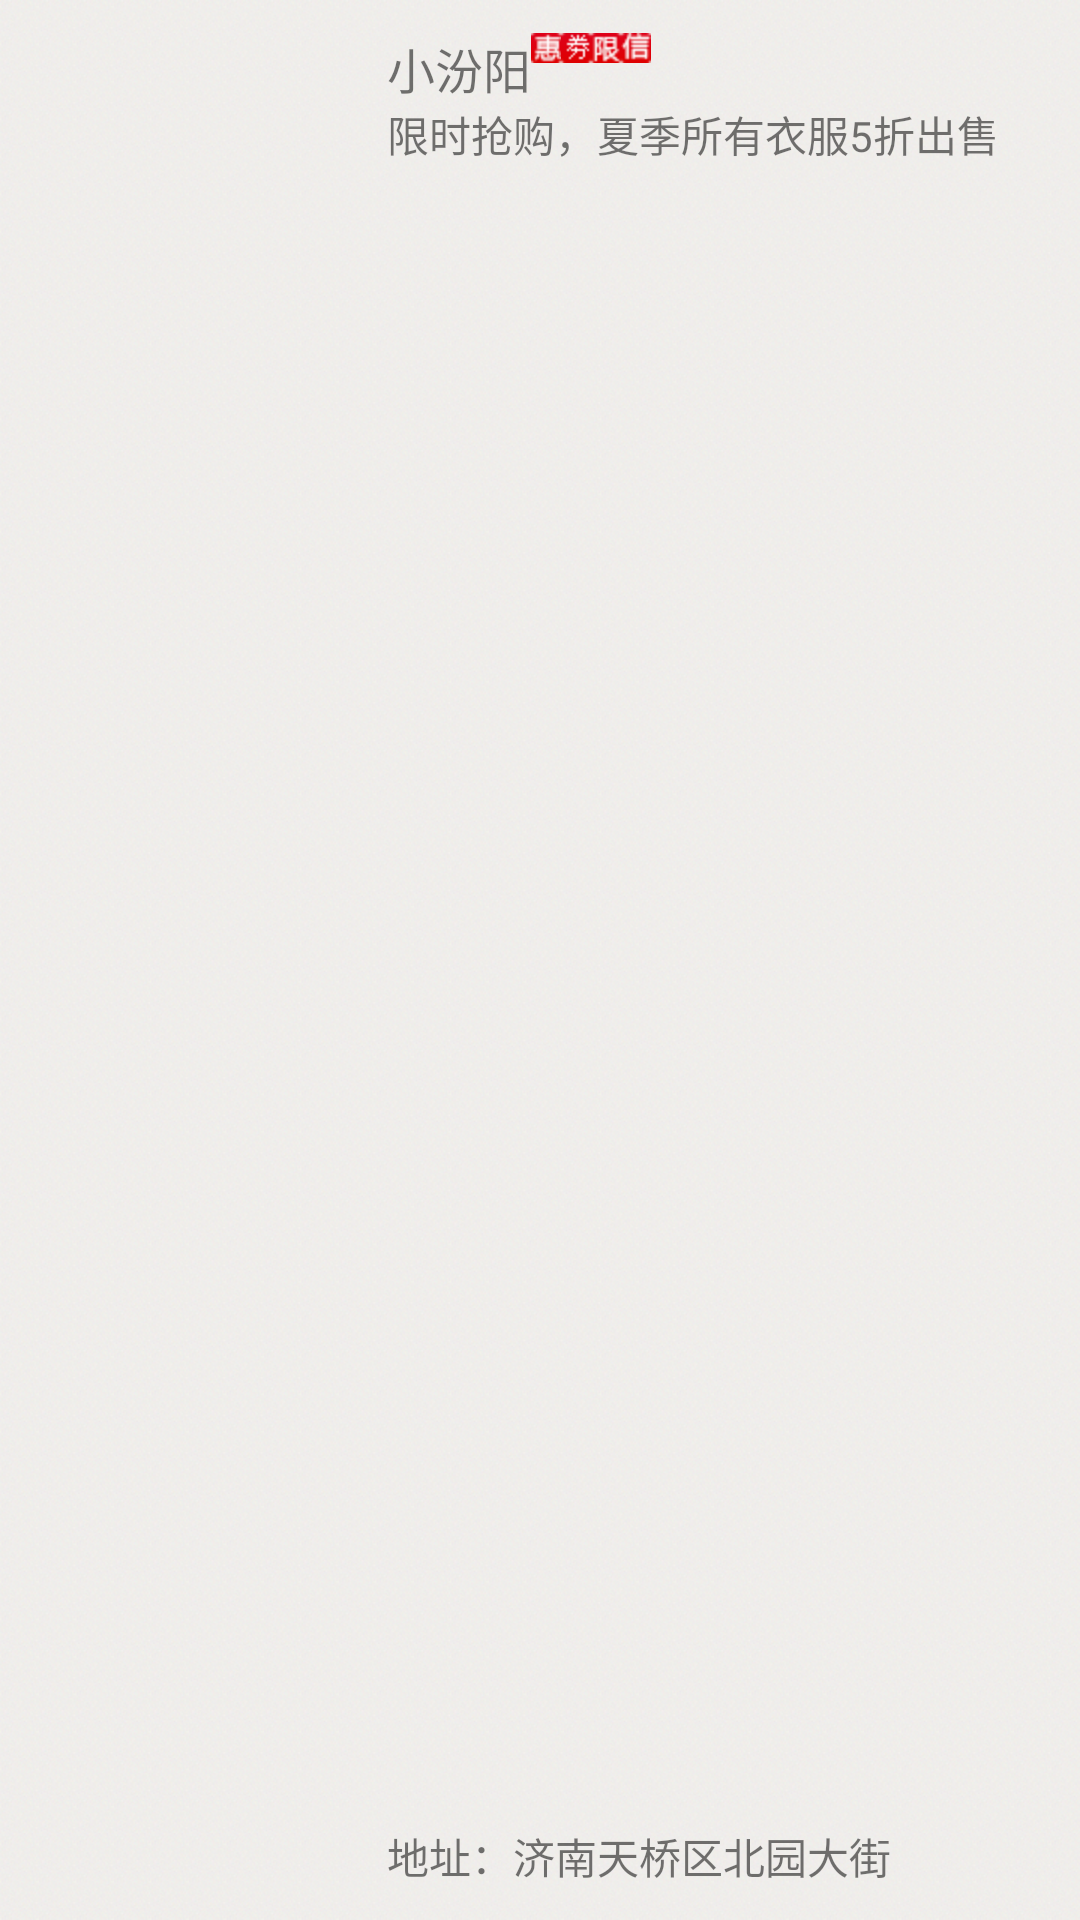

The Android layout XML behind this screen, and the referenced resources:
<!-- AndroidManifest.xml: application theme AppTheme -->
<!-- res/layout/coupon_list_item.xml -->
<?xml version="1.0" encoding="utf-8"?>

<LinearLayout xmlns:android="http://schemas.android.com/apk/res/android"
    android:layout_width="match_parent"
    android:layout_height="wrap_content"
    android:baselineAligned="false"
    android:orientation="horizontal"
    android:padding="3dp" >

    <ImageView
        android:id="@+id/coupon_list_item_img"
        android:layout_width="0dp"
        android:layout_height="80dp"
        android:layout_weight="0.5"
        android:scaleType="fitXY" />

    <RelativeLayout
        android:layout_width="0dp"
        android:layout_height="match_parent"
        android:layout_weight="1"
        android:padding="8dp" >

        <TextView
            android:id="@+id/coupon_list_item_title"
            android:layout_width="wrap_content"
            android:layout_height="wrap_content"
            android:layout_alignParentLeft="true"
            android:layout_alignParentTop="true"
            android:ellipsize="end"
            android:focusable="false"
            android:focusableInTouchMode="false"
            android:maxWidth="100dp"
            android:singleLine="true"
            android:text="小汾阳"
            android:textSize="16sp" />

        <LinearLayout
            android:layout_width="wrap_content"
            android:layout_height="wrap_content"
            android:layout_toRightOf="@id/coupon_list_item_title"
            android:orientation="horizontal" >

            <ImageView
                android:layout_width="wrap_content"
                android:layout_height="wrap_content"
                android:src="@drawable/coupon_tag_hui" />

            <ImageView
                android:layout_width="wrap_content"
                android:layout_height="wrap_content"
                android:src="@drawable/coupon_tag_quan" />

            <ImageView
                android:layout_width="wrap_content"
                android:layout_height="wrap_content"
                android:src="@drawable/coupon_tag_xian" />

            <ImageView
                android:layout_width="wrap_content"
                android:layout_height="wrap_content"
                android:src="@drawable/coupon_tag_xin" />
        </LinearLayout>

        <TextView
            android:id="@+id/coupon_list_item_content"
            android:layout_width="match_parent"
            android:layout_height="wrap_content"
            android:layout_below="@id/coupon_list_item_title"
            android:ellipsize="end"
            android:focusable="false"
            android:focusableInTouchMode="false"
            android:text="限时抢购，夏季所有衣服5折出售"
            android:textSize="@dimen/textsize14" />

        <TextView
            android:id="@+id/coupon_list_item_address"
            android:layout_width="match_parent"
            android:layout_height="wrap_content"
            android:layout_alignParentBottom="true"
            android:layout_alignParentLeft="true"
            android:text="地址：济南天桥区北园大街" />
    </RelativeLayout>

</LinearLayout>
<!-- resources referenced by this layout -->
<resources>
  <!-- drawable coupon_tag_hui: png bitmap (drawable-hdpi, 3276 bytes) -->
  <!-- drawable coupon_tag_quan: png bitmap (drawable-hdpi, 3003 bytes) -->
  <!-- drawable coupon_tag_xian: png bitmap (drawable-hdpi, 3212 bytes) -->
  <!-- drawable coupon_tag_xin: png bitmap (drawable-hdpi, 3190 bytes) -->
  <style name="AppTheme" parent="AppBaseTheme">
  
          
          <item name="android:windowBackground">@drawable/app_background</item>
          <item name="actionBarStyle">@style/Widget.Styled.ActionBar</item>
      </style>
  <style name="AppBaseTheme" parent="Theme.Sherlock.Light">
          
      </style>
  <!-- drawable app_background (drawable) -->
  <?xml version="1.0" encoding="utf-8"?>
  <bitmap xmlns:android="http://schemas.android.com/apk/res/android"
      android:src="@drawable/default_bg_img"
      android:tileMode="repeat" >
  
  </bitmap>
  <style name="Widget.Styled.ActionBar" parent="Widget.Sherlock.Light.ActionBar">
          <item name="background">@drawable/top_bg</item>
          <item name="android:background">@drawable/top_bg</item>
      </style>
  <!-- drawable default_bg_img: png bitmap (drawable-xhdpi, 1236 bytes) -->
</resources>
